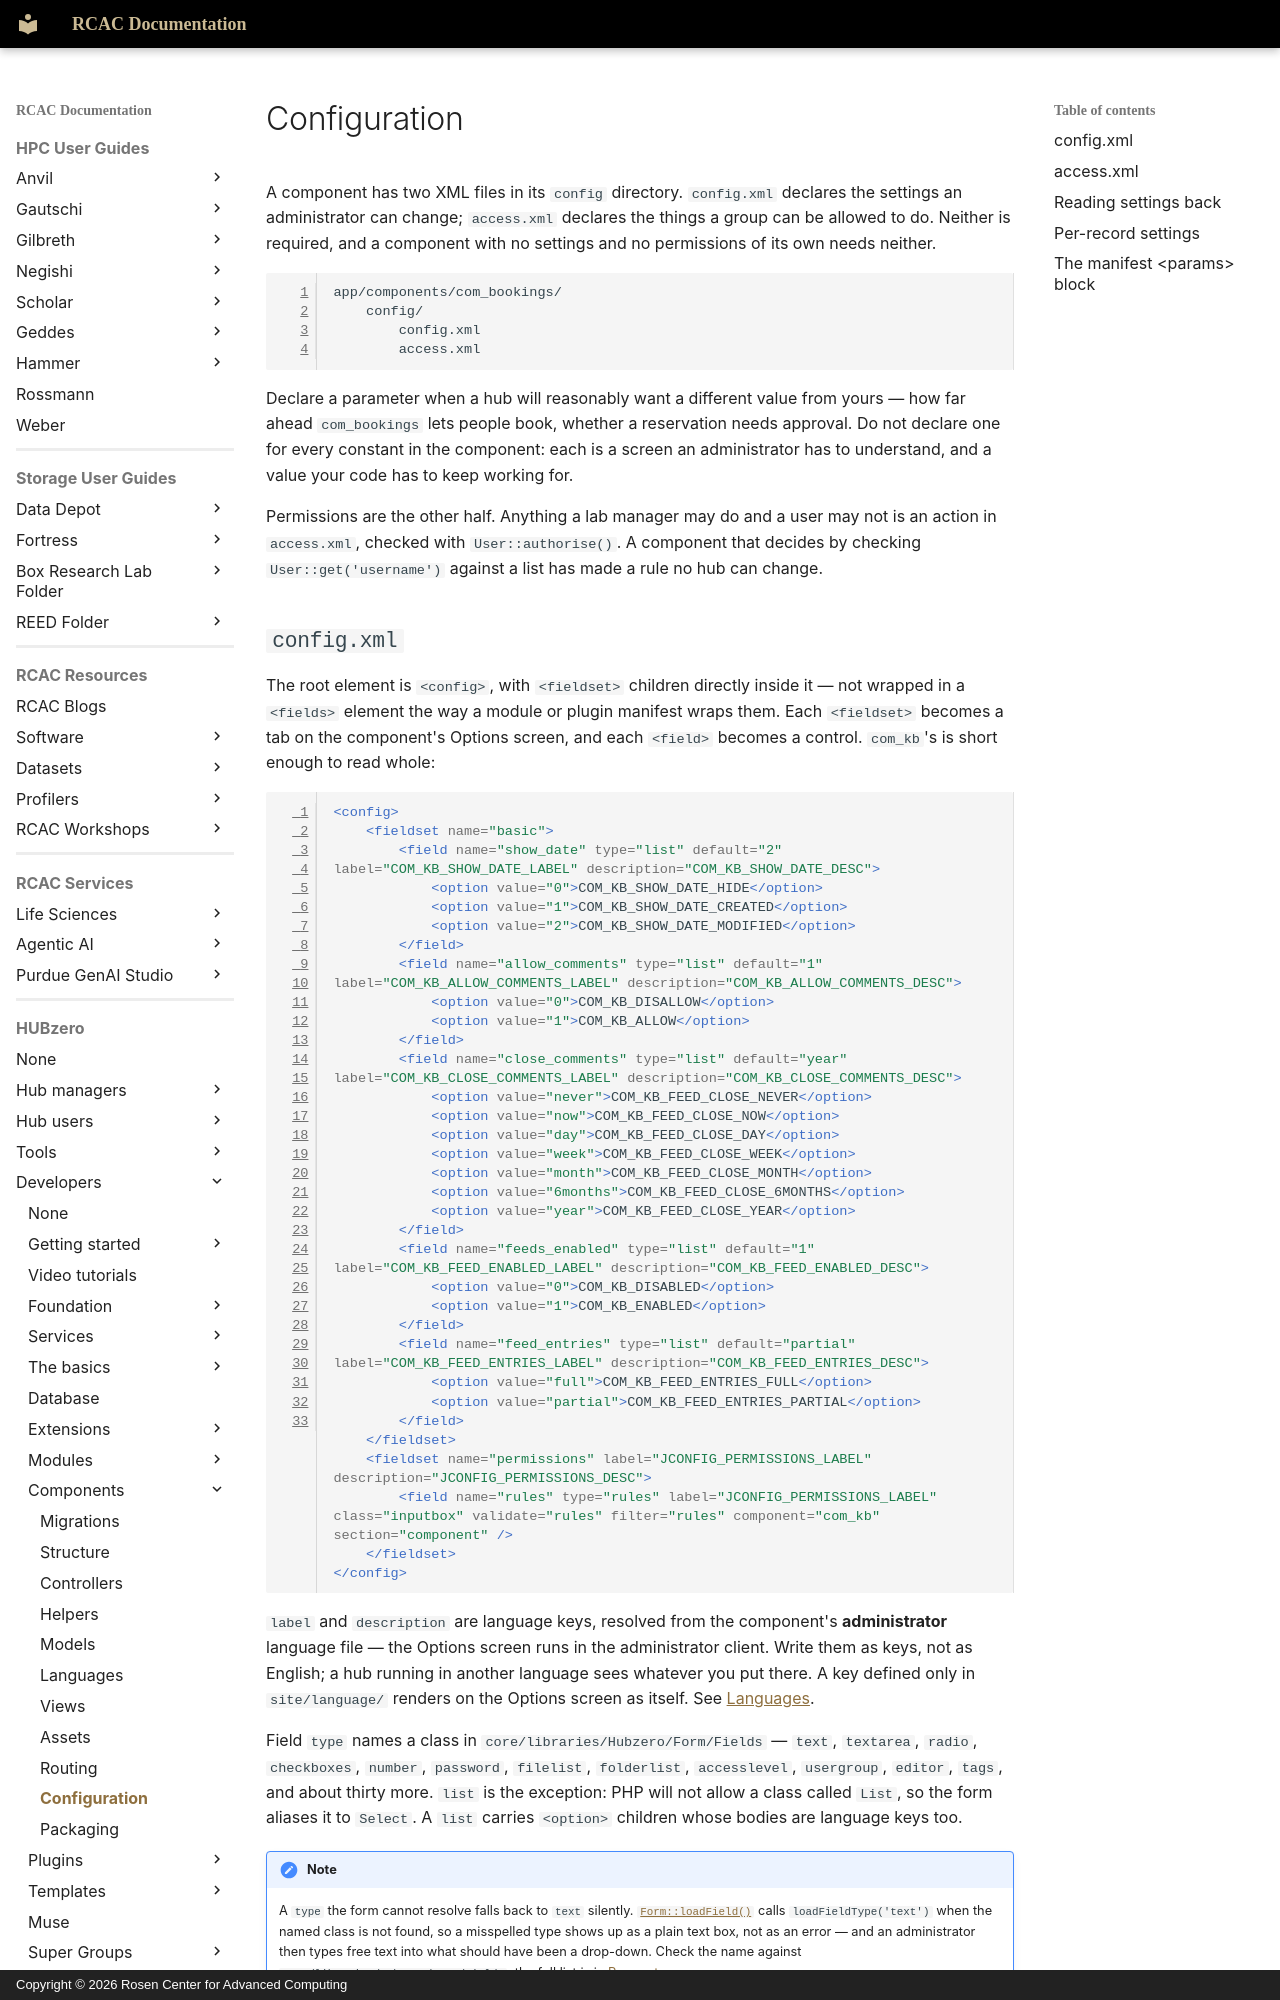

repository: PurdueRCAC/RCAC-Docs · page: hubzero/developers/components/configuration/index.html · generator: mkdocs · copyright: Copyright © 2026 Rosen Center for Advanced Computing

---
tags:
- HUBzero
render_macros: false
hubzero:
  upstream: docs/developers/09-components/10-configuration.md
  commit: 9c1a8c678002bdfb41860f90915a3589ab60339e
  status: rewritten
  reviewed-against: 2.4-main @ 348f0057c2
  reviewed: '2026-09-10'
  source: https://help.hubzero.org/documentation/240/webdevs/components/configuration
---

# Configuration

A component has two XML files in its `config` directory. `config.xml` declares
the settings an administrator can change; `access.xml` declares the things a
group can be allowed to do. Neither is required, and a component with no
settings and no permissions of its own needs neither.

```
app/components/com_bookings/
    config/
        config.xml
        access.xml
```

Declare a parameter when a hub will reasonably want a different value from
yours — how far ahead `com_bookings` lets people book, whether a reservation
needs approval. Do not declare one for every constant in the component: each
is a screen an administrator has to understand, and a value your code has to
keep working for.

Permissions are the other half. Anything a lab manager may do and a user may
not is an action in `access.xml`, checked with `User::authorise()`. A
component that decides by checking `User::get('username')` against a list has
made a rule no hub can change.
